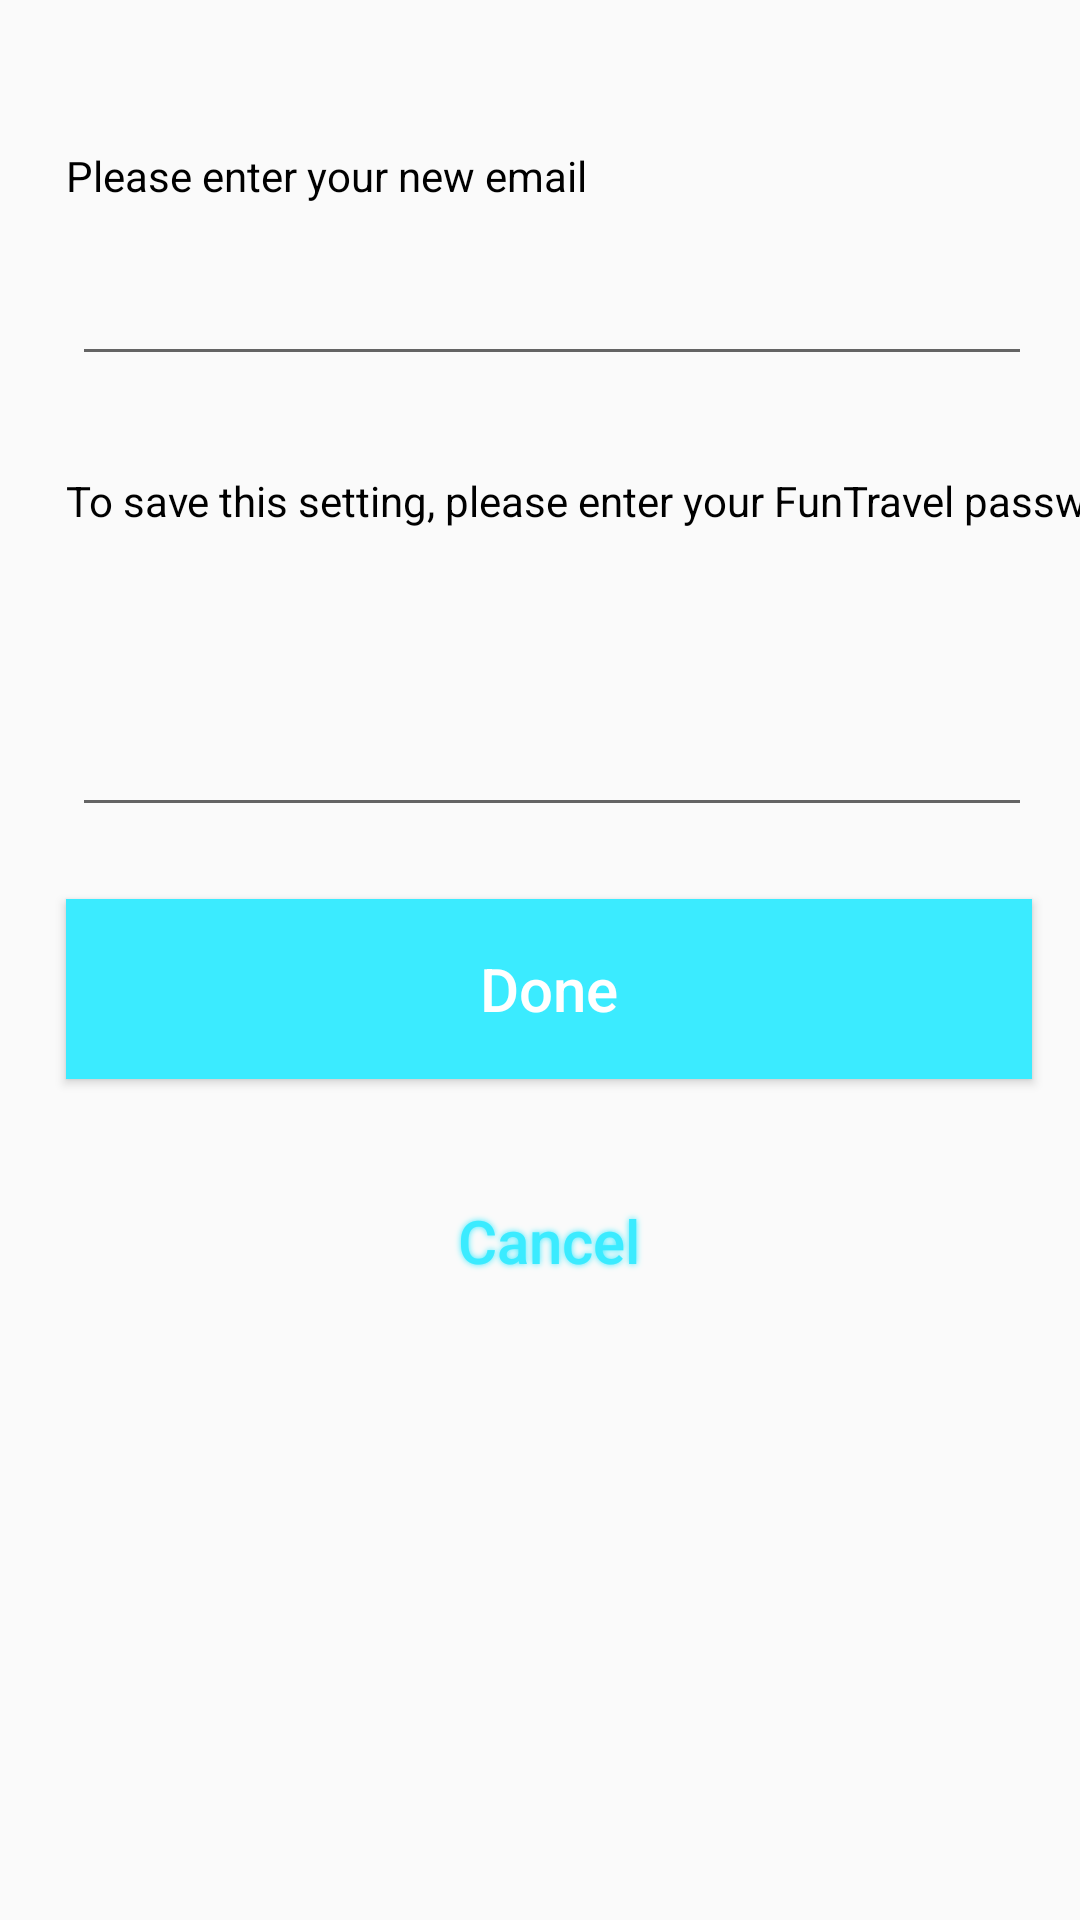

Android layout source for this screen:
<!-- AndroidManifest.xml: application theme AppTheme -->
<!-- res/layout/activity_email.xml -->
<?xml version="1.0" encoding="utf-8"?>
<androidx.constraintlayout.widget.ConstraintLayout xmlns:android="http://schemas.android.com/apk/res/android"
    xmlns:app="http://schemas.android.com/apk/res-auto"
    xmlns:tools="http://schemas.android.com/tools"
    android:layout_width="match_parent"
    android:layout_height="match_parent"
    tools:context=".EmailActivity">

    <androidx.constraintlayout.widget.Guideline
        android:id="@+id/guideline5"
        android:layout_width="wrap_content"
        android:layout_height="wrap_content"
        android:orientation="vertical"
        app:layout_constraintGuide_percent="0.06082725"
        app:layout_constraintHeight_percent="0.0" />

    <TextView
        android:id="@+id/textViewEmail"
        android:layout_width="wrap_content"
        android:layout_height="wrap_content"
        android:hint="@string/stringEmail"
        android:textColorHint="@color/colorContent"
        android:textSize="@dimen/font_size"
        app:layout_constraintStart_toStartOf="@+id/guideline5"
        app:layout_constraintTop_toTopOf="@+id/guideline3" />

    <EditText
        android:id="@+id/editTextEmail"
        android:layout_width="match_parent"
        android:layout_height="wrap_content"
        android:layout_marginStart="24dp"
        android:layout_marginLeft="24dp"
        android:layout_marginTop="16dp"
        android:layout_marginEnd="16dp"
        android:layout_marginRight="16dp"
        android:ems="10"
        android:inputType="textEmailAddress"
        app:layout_constraintEnd_toEndOf="parent"
        app:layout_constraintStart_toStartOf="@+id/guideline5"
        app:layout_constraintTop_toBottomOf="@+id/textViewEmail" />

    <androidx.constraintlayout.widget.Guideline
        android:id="@+id/guideline3"
        android:layout_width="wrap_content"
        android:layout_height="wrap_content"
        android:orientation="horizontal"
        app:layout_constraintGuide_begin="49dp" />

    <TextView
        android:id="@+id/textViewPassword"
        android:layout_width="372dp"
        android:layout_height="61dp"
        android:layout_marginTop="32dp"
        android:hint="@string/stringPassword"
        android:textColorHint="@color/colorContent"
        android:textSize="@dimen/font_size"
        app:layout_constraintStart_toStartOf="@+id/guideline5"
        app:layout_constraintTop_toBottomOf="@+id/editTextEmail" />

    <EditText
        android:id="@+id/editTextPassword"
        android:layout_width="0dp"
        android:layout_height="wrap_content"
        android:layout_marginStart="24dp"
        android:layout_marginLeft="24dp"
        android:layout_marginTop="16dp"
        android:layout_marginEnd="16dp"
        android:layout_marginRight="16dp"
        android:ems="10"
        android:inputType="textPassword"
        app:layout_constraintEnd_toEndOf="parent"
        app:layout_constraintStart_toStartOf="parent"
        app:layout_constraintTop_toBottomOf="@+id/textViewPassword" />

    <Button
        android:id="@+id/buttonDone"
        android:layout_width="0dp"
        android:layout_height="60dp"
        android:layout_marginTop="24dp"
        android:layout_marginEnd="16dp"
        android:layout_marginRight="16dp"
        android:background="@color/colorSecondary"
        android:hint="@string/buttonDone"
        android:textColorHint="@color/colorWhite"
        android:textSize="20sp"
        app:layout_constraintEnd_toEndOf="parent"
        app:layout_constraintStart_toStartOf="@+id/guideline5"
        app:layout_constraintTop_toBottomOf="@+id/editTextPassword" />

    <Button
        android:id="@+id/buttonCancel"
        android:layout_width="0dp"
        android:layout_height="60dp"
        android:layout_marginTop="24dp"
        android:layout_marginEnd="16dp"
        android:layout_marginRight="16dp"
        android:background="@drawable/button_cancel"
        android:hint="@string/buttonCancel"
        android:shadowColor="@color/colorSecondary"
        android:shadowRadius="5"
        android:textColorHint="@color/colorSecondary"
        android:textSize="20sp"
        app:layout_constraintEnd_toEndOf="parent"
        app:layout_constraintStart_toStartOf="@+id/guideline5"
        app:layout_constraintTop_toBottomOf="@+id/buttonDone" />

</androidx.constraintlayout.widget.ConstraintLayout>
<!-- resources referenced by this layout -->
<resources>
  <color name="colorContent">#000000</color>
  <color name="colorSecondary">#3BEBFF</color>
  <color name="colorWhite">#FFFFFF</color>
  <string name="buttonCancel">Cancel</string>
  <string name="buttonDone">Done</string>
  <string name="stringEmail">Please enter your new email</string>
  <string name="stringPassword">To save this setting, please enter your FunTravel password.</string>
  <style name="AppTheme" parent="Theme.AppCompat.Light.DarkActionBar">
          
          <item name="colorPrimary">@color/colorPrimary</item>
          <item name="colorPrimaryDark">@color/colorPrimaryDark</item>
          <item name="colorAccent">@color/colorAccent</item>
      </style>
  <color name="colorPrimary">#61D3E0</color>
  <color name="colorPrimaryDark">#61d3e0</color>
  <color name="colorAccent">#D81B60</color>
</resources>
